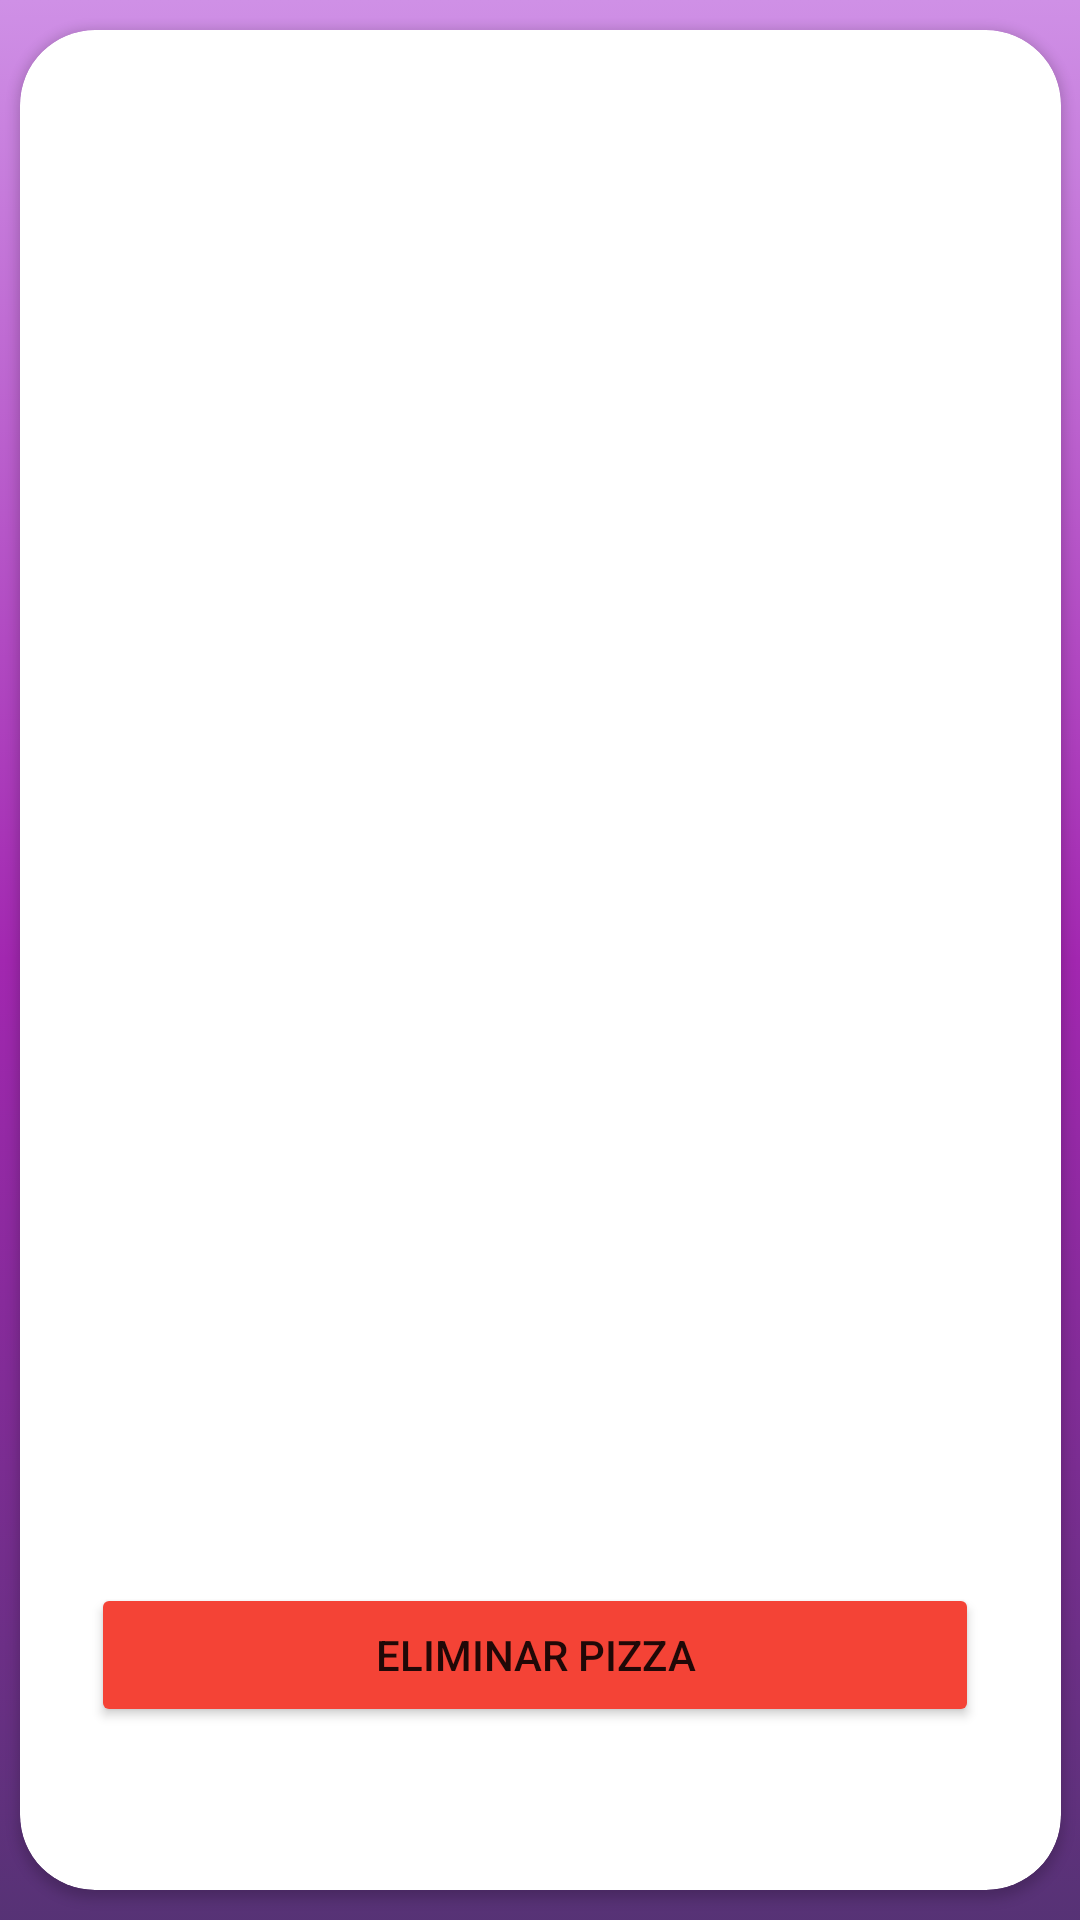

Layout XML and referenced resources for this Android screen:
<!-- AndroidManifest.xml: application theme Theme.Evaluacion3_FabianPizarro -->
<!-- res/layout/activity_listado.xml -->
<?xml version="1.0" encoding="utf-8"?>
<androidx.constraintlayout.widget.ConstraintLayout xmlns:android="http://schemas.android.com/apk/res/android"
    xmlns:app="http://schemas.android.com/apk/res-auto"
    xmlns:tools="http://schemas.android.com/tools"
    android:layout_width="match_parent"
    android:layout_height="match_parent"
    android:background="@drawable/gradient_background"
    tools:context=".Listado_act">

    <androidx.cardview.widget.CardView
        android:layout_width="347dp"
        android:layout_height="620dp"
        app:cardCornerRadius="25dp"
        app:layout_constraintBottom_toBottomOf="parent"
        app:layout_constraintEnd_toEndOf="parent"
        app:layout_constraintStart_toStartOf="parent"
        app:layout_constraintTop_toTopOf="parent">

        <LinearLayout
            android:layout_width="match_parent"
            android:layout_height="match_parent"
            android:orientation="vertical">

            <androidx.constraintlayout.widget.ConstraintLayout
                android:layout_width="match_parent"
                android:layout_height="match_parent">

                <ListView
                    android:id="@+id/lv"
                    android:layout_width="295dp"
                    android:layout_height="465dp"
                    app:layout_constraintBottom_toBottomOf="parent"
                    app:layout_constraintEnd_toEndOf="parent"
                    app:layout_constraintStart_toStartOf="parent"
                    app:layout_constraintTop_toTopOf="parent"
                    app:layout_constraintVertical_bias="0.19" />

                <Button
                    android:id="@+id/btn_eliPizza"
                    android:layout_width="296dp"
                    android:layout_height="48dp"
                    android:backgroundTint="#F44336"
                    android:onClick="eliminarPizza"
                    android:text="eliminar pizza"
                    app:layout_constraintBottom_toBottomOf="parent"
                    app:layout_constraintEnd_toEndOf="parent"
                    app:layout_constraintHorizontal_bias="0.465"
                    app:layout_constraintStart_toStartOf="parent"
                    app:layout_constraintTop_toTopOf="parent"
                    app:layout_constraintVertical_bias="0.905" />

            </androidx.constraintlayout.widget.ConstraintLayout>
        </LinearLayout>
    </androidx.cardview.widget.CardView>
</androidx.constraintlayout.widget.ConstraintLayout>
<!-- resources referenced by this layout -->
<resources>
  <!-- drawable gradient_background (drawable) -->
  <?xml version="1.0" encoding="utf-8"?>
  <selector xmlns:android="http://schemas.android.com/apk/res/android">
      <item>
          <shape>
              <gradient
                  android:startColor="#E1401763"
                  android:centerColor="#A227B0"
                  android:endColor="#CF90E6"
                  android:angle="90"/>
              <corners
                  android:radius="0dp"/>
          </shape>
      </item>
  </selector>
  <style name="Theme.Evaluacion3_FabianPizarro" parent="Theme.MaterialComponents.DayNight.NoActionBar">
          
          <item name="colorPrimary">@color/purple_500</item>
          <item name="colorPrimaryVariant">@color/purple_700</item>
          <item name="colorOnPrimary">@color/white</item>
          
          <item name="colorSecondary">@color/teal_200</item>
          <item name="colorSecondaryVariant">@color/teal_700</item>
          <item name="colorOnSecondary">@color/black</item>
          
          <item name="android:statusBarColor" tools:targetApi="l">?attr/colorPrimaryVariant</item>
          
      </style>
  <!-- not gathered from this repository: default colours our renderer supplied (Android Studio template values) -->
  <color name="purple_500">#FF6200EE</color>
  <color name="purple_700">#FF3700B3</color>
  <color name="teal_200">#FF03DAC5</color>
  <color name="teal_700">#FF018786</color>
  <color name="black">#FF000000</color>
  <color name="white">#FFFFFFFF</color>
</resources>
